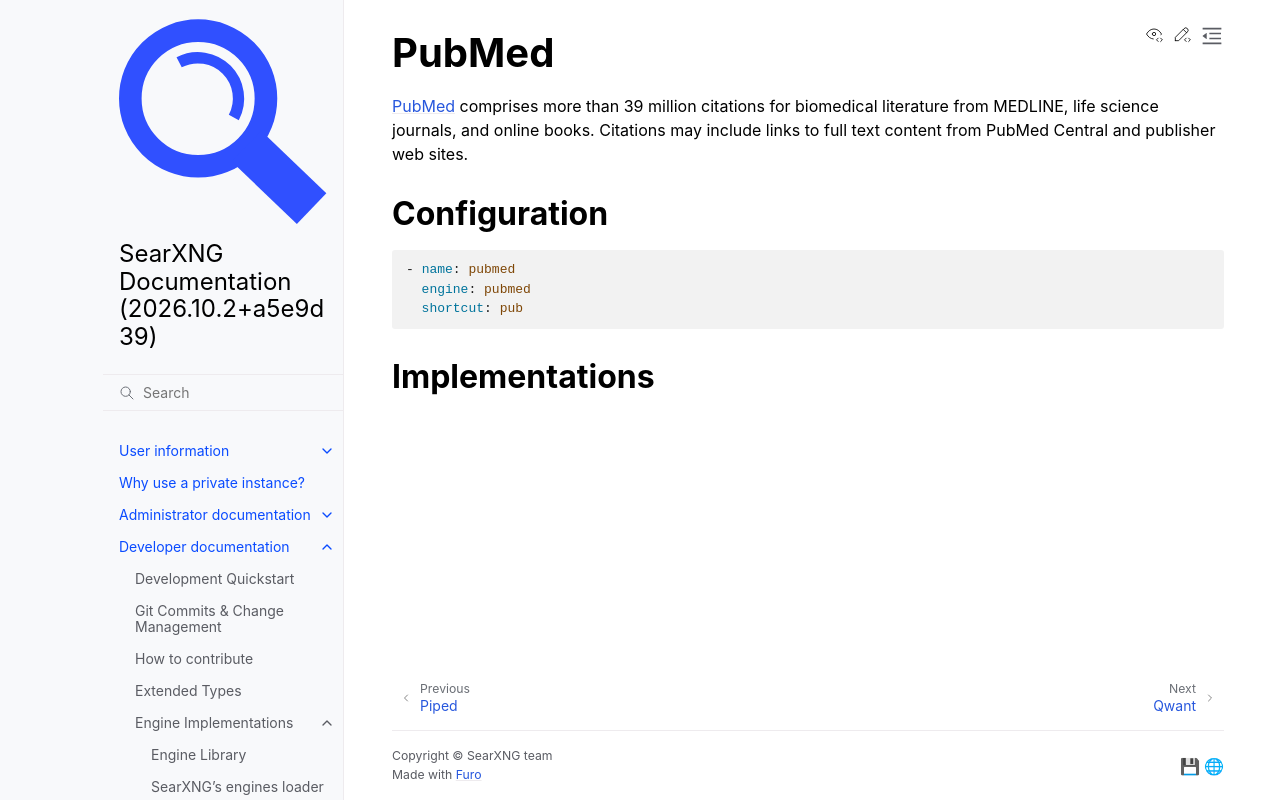

repository: Quad4-Software/void-search · page: dev/engines/online/pubmed.html · generator: sphinx

.. _pubmed engine:

======
PubMed
======

.. automodule:: searx.engines.pubmed
   :members:
